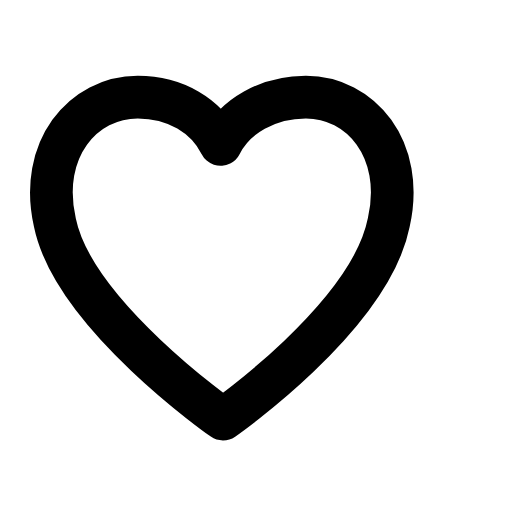
t = 0.00 s
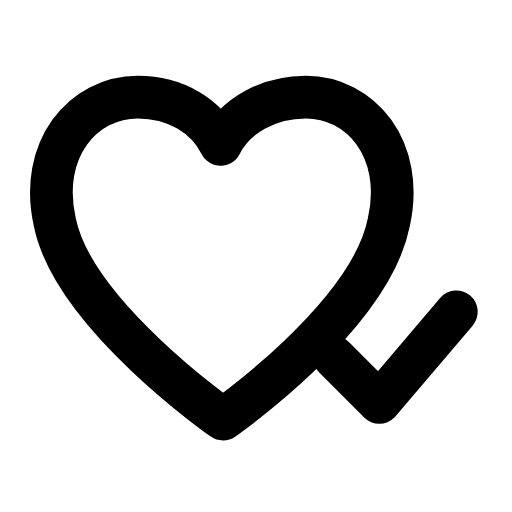
t = 0.29 s
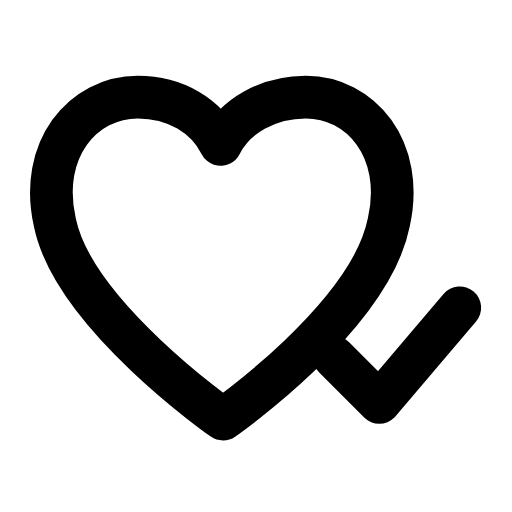
t = 0.59 s
t = 0.83 s: frame unchanged from t = 0.59 s, image omitted
t = 1.14 s: frame unchanged from t = 0.59 s, image omitted
t = 1.43 s: frame unchanged from t = 0.00 s, image omitted

The animated SVG that drew these frames (rendered in a browser with its animation timeline set to each time). Animation: 1 SMIL element (animate=1); one cycle of 1.70 s, repeats indefinitely.

<svg xmlns="http://www.w3.org/2000/svg" width="24" height="24" viewBox="0 0 24 24" fill="none"><g transform="translate(-1.313 -1.334) scale(1.11)"><path stroke="currentColor" stroke-width="1.802" stroke-linecap="round" stroke-linejoin="round" fill="none" d="M10.6 18.9S4.3 14.5 3.5 10.6C2.8 7.5 4.7 5.3 7 5.3C8.6 5.3 9.9 6.1 10.5 7.3C11.1 6.1 12.5 5.3 14.1 5.3C16.4 5.3 18.3 7.5 17.6 10.6C16.8 14.6 10.6 18.9 10.6 18.9Z"></path><path stroke="currentColor" stroke-width="1.802" stroke-linecap="round" stroke-linejoin="round" fill="none" d="M15.3 16.3L17.2 18.2L20.6 14.2" pathLength="1" stroke-dasharray="1"><animate attributeName="stroke-dashoffset" values="1;1;0;0;0;0;1;1;1" keyTimes="0;0.09;0.2475;0.45;0.6;0.735;0.84;0.9;1" dur="1.7s" repeatCount="indefinite" calcMode="spline" keySplines="0.16 1 0.3 1;0.16 1 0.3 1;0.16 1 0.3 1;0.16 1 0.3 1;0.16 1 0.3 1;0.16 1 0.3 1;0.16 1 0.3 1;0.16 1 0.3 1"/></path></g></svg>
